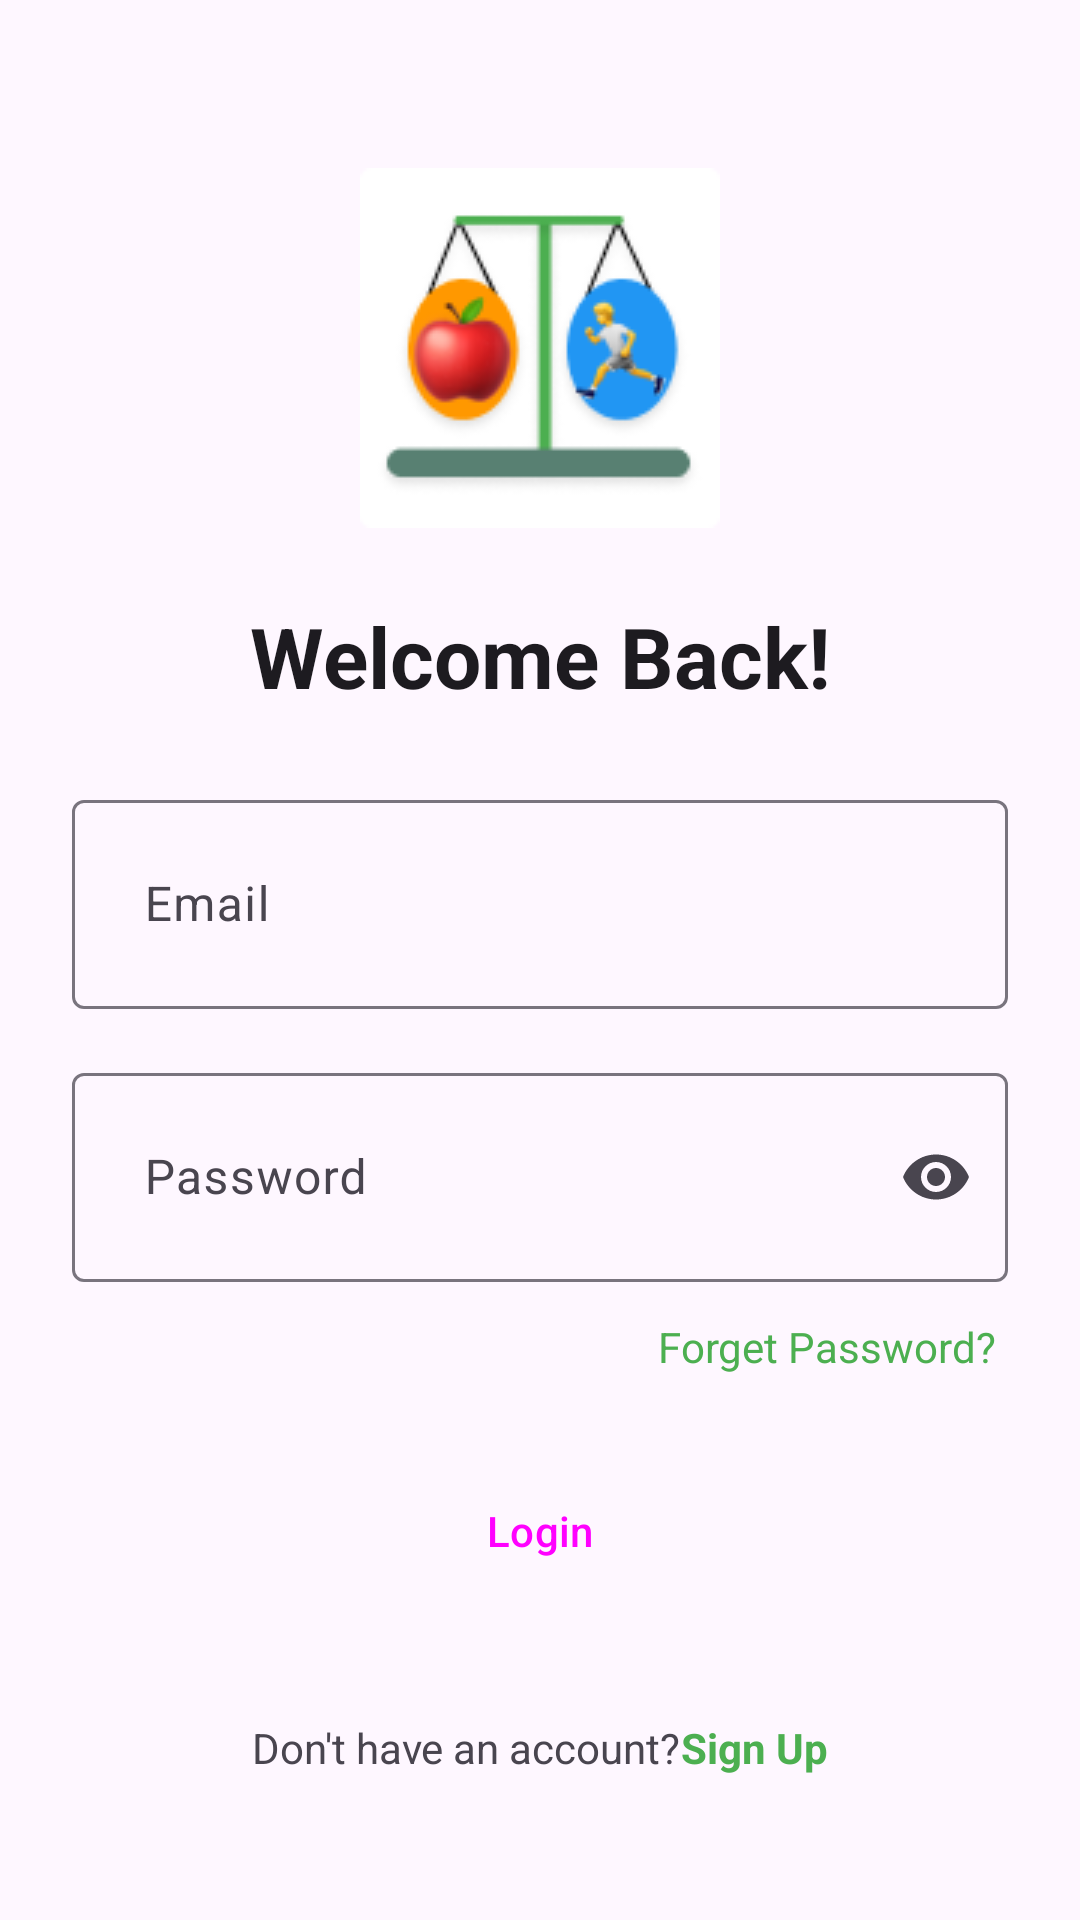

Layout XML and referenced resources for this Android screen:
<!-- AndroidManifest.xml: application theme Theme.FitnessBalance -->
<!-- res/layout/activity_login.xml -->
<?xml version="1.0" encoding="utf-8"?>
<androidx.constraintlayout.widget.ConstraintLayout xmlns:android="http://schemas.android.com/apk/res/android"
    xmlns:app="http://schemas.android.com/apk/res-auto"
    xmlns:tools="http://schemas.android.com/tools"
    android:layout_width="match_parent"
    android:layout_height="match_parent"
    android:padding="24dp"
    tools:context=".LoginActivity">

    
    <ImageView
        android:id="@+id/logoImageView"
        android:layout_width="120dp"
        android:layout_height="120dp"
        android:src="@drawable/fitness_balance_logo"
        android:layout_marginTop="32dp"
        app:layout_constraintEnd_toEndOf="parent"
        app:layout_constraintStart_toStartOf="parent"
        app:layout_constraintTop_toTopOf="parent"
        app:layout_constraintBottom_toTopOf="@+id/welcomeTextView"
        app:layout_constraintVertical_chainStyle="packed"/>

    
    <TextView
        android:id="@+id/welcomeTextView"
        android:layout_width="wrap_content"
        android:layout_height="wrap_content"
        android:text="@string/welcome_back"
        android:textAppearance="@style/TextAppearance.Material3.HeadlineMedium"
        android:textStyle="bold"
        android:layout_marginTop="24dp"
        app:layout_constraintTop_toBottomOf="@id/logoImageView"
        app:layout_constraintStart_toStartOf="parent"
        app:layout_constraintEnd_toEndOf="parent"/>

    
    <com.google.android.material.textfield.TextInputLayout
        android:id="@+id/emailInputLayout"
        style="@style/Widget.Material3.TextInputLayout.OutlinedBox"
        android:layout_width="0dp"
        android:layout_height="wrap_content"
        android:layout_marginTop="24dp"
        app:layout_constraintEnd_toEndOf="parent"
        app:layout_constraintStart_toStartOf="parent"
        app:layout_constraintTop_toBottomOf="@id/welcomeTextView">

        <com.google.android.material.textfield.TextInputEditText
            android:id="@+id/emailEditText"
            android:layout_width="match_parent"
            android:layout_height="wrap_content"
            android:hint="@string/email"
            android:padding="24dp"
            android:inputType="textEmailAddress" />
    </com.google.android.material.textfield.TextInputLayout>

    
    <com.google.android.material.textfield.TextInputLayout
        android:id="@+id/passwordInputLayout"
        style="@style/Widget.Material3.TextInputLayout.OutlinedBox"
        android:layout_width="0dp"
        android:layout_height="wrap_content"
        android:layout_marginTop="16dp"
        app:endIconMode="password_toggle"
        app:layout_constraintEnd_toEndOf="parent"
        app:layout_constraintStart_toStartOf="parent"
        app:layout_constraintTop_toBottomOf="@id/emailInputLayout">

        <com.google.android.material.textfield.TextInputEditText
            android:id="@+id/passwordEditText"
            android:layout_width="match_parent"
            android:layout_height="wrap_content"
            android:hint="@string/password"
            android:padding="24dp"
            android:inputType="textPassword" />
    </com.google.android.material.textfield.TextInputLayout>

    
    <TextView
        android:id="@+id/forgotPasswordText"
        android:layout_width="wrap_content"
        android:layout_height="wrap_content"
        android:text="@string/forget_password"
        android:textColor="@color/primary_color"
        android:layout_marginTop="8dp"
        android:padding="4dp"
        app:layout_constraintTop_toBottomOf="@id/passwordInputLayout"
        app:layout_constraintEnd_toEndOf="parent" />

    <Button
        android:id="@+id/loginButton"
        android:layout_width="0dp"
        android:layout_height="wrap_content"
        android:text="@string/login"
        style="@style/Widget.Material3.Button"
        android:paddingVertical="12dp"
        android:layout_marginTop="24dp"
        app:layout_constraintEnd_toEndOf="parent"
        app:layout_constraintStart_toStartOf="parent"
        app:layout_constraintTop_toBottomOf="@id/forgotPasswordText" />

    <LinearLayout
        android:id="@+id/signUpContainer"
        android:layout_width="wrap_content"
        android:layout_height="wrap_content"
        android:orientation="horizontal"
        android:layout_marginBottom="24dp"
        app:layout_constraintBottom_toBottomOf="parent"
        app:layout_constraintStart_toStartOf="parent"
        app:layout_constraintEnd_toEndOf="parent">

        <TextView
            android:layout_width="wrap_content"
            android:layout_height="wrap_content"
            android:text="@string/ask_sign_up" />

        <TextView
            android:id="@+id/signUpText"
            android:layout_width="wrap_content"
            android:layout_height="wrap_content"
            android:text="@string/sign_up"
            android:textColor="@color/primary_color"
            android:textStyle="bold"/>
    </LinearLayout>

    <ProgressBar
        android:id="@+id/progressBar"
        android:layout_width="wrap_content"
        android:layout_height="wrap_content"
        android:visibility="gone"
        app:layout_constraintBottom_toBottomOf="parent"
        app:layout_constraintEnd_toEndOf="parent"
        app:layout_constraintStart_toStartOf="parent"
        app:layout_constraintTop_toTopOf="parent"
        tools:visibility="visible"/>

</androidx.constraintlayout.widget.ConstraintLayout>
<!-- resources referenced by this layout -->
<resources>
  <color name="primary_color">#4CAF50</color>
  <!-- drawable fitness_balance_logo: png bitmap (drawable, 9177 bytes) -->
  <string name="ask_sign_up">Don\'t have an account?</string>
  <string name="email">Email</string>
  <string name="forget_password">Forget Password?</string>
  <string name="login">Login</string>
  <string name="password">Password</string>
  <string name="sign_up">Sign Up</string>
  <string name="welcome_back">Welcome Back!</string>
  <style name="Theme.FitnessBalance" parent="Base.Theme.FitnessBalance" />
  <style name="Base.Theme.FitnessBalance" parent="Theme.Material3.DayNight.NoActionBar">
  
          
          
          <item name="colorPrimary">@color/primary_color</item>
          <item name="colorOnPrimary">@color/white</item>
  
          
          
          <item name="colorSecondary">@color/purple_500</item>
          <item name="colorOnSecondary">@color/white</item>
  
          
          <item name="android:statusBarColor">?attr/colorPrimary</item>
  
          
  
      </style>
  <color name="white">#FFFFFFFF</color>
  <color name="purple_500">#FF6200EE</color>
</resources>
